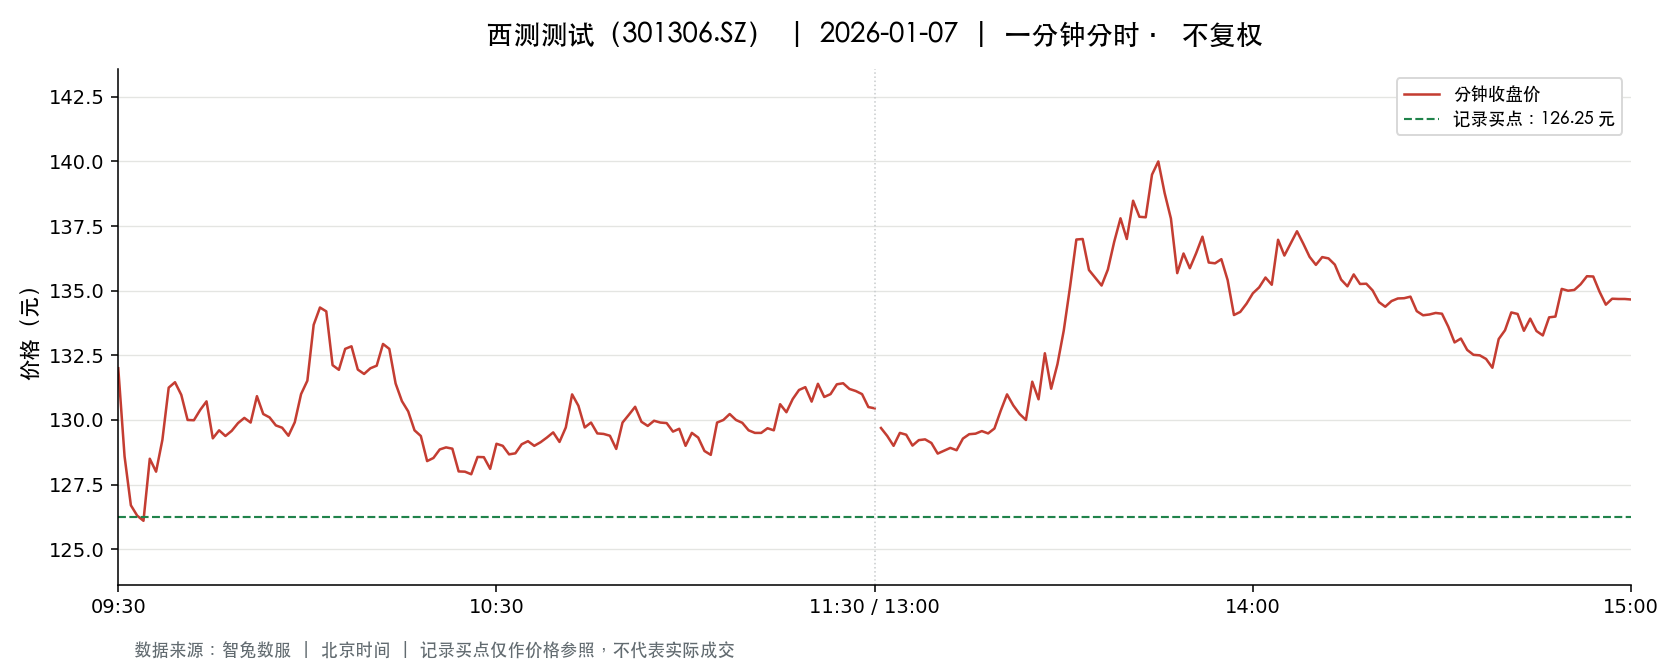

The data file committed next to this chart (first rows):
t, o, h, l, c, v, a, pc, sf
2026-01-07 09:30:00, 132.0, 132.0, 132.0, 132.0, 1241, 16384236, 132, 0.0
2026-01-07 09:31:00, 130.0, 132, 128.1, 128.6, 3379, 43705031, 132.0, 0.0
2026-01-07 09:32:00, 128.0, 128.4, 126.6, 126.7, 2090, 26625765, 128.6, 0.0
2026-01-07 09:33:00, 126.8, 126.8, 126.0, 126.3, 2549, 32245857, 126.7, 0.0
2026-01-07 09:34:00, 126.3, 126.4, 125.5, 126.1, 2161, 27227800, 126.3, 0.0
2026-01-07 09:35:00, 126.5, 128.5, 126.5, 128.5, 1715, 21883026, 126.1, 0.0
2026-01-07 09:36:00, 128.7, 130.7, 128.0, 128.0, 1871, 24169530, 128.5, 0.0
2026-01-07 09:37:00, 128.4, 129.2, 128, 129.2, 881.0, 11338001, 128.0, 0.0
2026-01-07 09:38:00, 129.7, 131.9, 129.7, 131.2, 1685, 22120543, 129.2, 0.0
2026-01-07 09:39:00, 131.5, 131.5, 130.6, 131.5, 1074, 14093190, 131.2, 0.0
2026-01-07 09:40:00, 131.4, 131.9, 131, 131, 874.0, 11490352, 131.5, 0.0
2026-01-07 09:41:00, 131, 131, 129.5, 130.0, 798.0, 10384796, 131, 0.0
2026-01-07 09:42:00, 129.7, 130.1, 129.7, 130, 457.0, 5933803, 130.0, 0.0
2026-01-07 09:43:00, 130.1, 130.6, 129.8, 130.4, 536.0, 6976440, 130, 0.0
2026-01-07 09:44:00, 130.2, 131, 130.1, 130.7, 597.0, 7790199, 130.4, 0.0
2026-01-07 09:45:00, 130.7, 130.7, 129.2, 129.3, 527.0, 6837962, 130.7, 0.0
2026-01-07 09:46:00, 129.3, 130, 129.3, 129.6, 430.0, 5574170, 129.3, 0.0
2026-01-07 09:47:00, 129.5, 129.8, 129.2, 129.4, 349.0, 4514265, 129.6, 0.0
2026-01-07 09:48:00, 129.4, 129.6, 128.9, 129.6, 671.0, 8663473, 129.4, 0.0
2026-01-07 09:49:00, 129.6, 129.9, 129.4, 129.9, 407.0, 5278749, 129.6, 0.0
2026-01-07 09:50:00, 129.9, 130.2, 129.9, 130.1, 571.0, 7418099, 129.9, 0.0
2026-01-07 09:51:00, 130.1, 130.2, 129.9, 129.9, 215.0, 2795993, 130.1, 0.0
2026-01-07 09:52:00, 129.9, 131.2, 129.9, 130.9, 605.0, 7902990, 129.9, 0.0
2026-01-07 09:53:00, 131.2, 131.2, 130.1, 130.2, 365.0, 4763621, 130.9, 0.0
2026-01-07 09:54:00, 130.2, 130.3, 130.1, 130.1, 386.0, 5027061, 130.2, 0.0
2026-01-07 09:55:00, 130.1, 130.1, 129.6, 129.8, 563.0, 7315592, 130.1, 0.0
2026-01-07 09:56:00, 129.8, 130.1, 129.7, 129.7, 318.0, 4129399, 129.8, 0.0
2026-01-07 09:57:00, 129.7, 129.7, 129.4, 129.4, 428.0, 5540873, 129.7, 0.0
2026-01-07 09:58:00, 129.4, 130, 129.4, 129.9, 296.0, 3842718, 129.4, 0.0
2026-01-07 09:59:00, 129.9, 131.2, 129.9, 131.0, 661.0, 8638756, 129.9, 0.0
2026-01-07 10:00:00, 131, 131.8, 131, 131.5, 879.0, 11575818, 131.0, 0.0
2026-01-07 10:01:00, 131.5, 133.9, 130.8, 133.7, 1451, 19172050, 131.5, 0.0
2026-01-07 10:02:00, 133.9, 134.7, 133.9, 134.3, 3240, 43507342, 133.7, 0.0
2026-01-07 10:03:00, 133.9, 134.3, 133.6, 134.2, 1665, 22303116, 134.3, 0.0
2026-01-07 10:04:00, 134.0, 134.0, 132.1, 132.1, 1476, 19706326, 134.2, 0.0
2026-01-07 10:05:00, 132.1, 132.1, 131.5, 131.9, 1273, 16768177, 132.1, 0.0
2026-01-07 10:06:00, 132, 132.8, 131.6, 132.8, 790.0, 10422179, 131.9, 0.0
2026-01-07 10:07:00, 132.8, 132.8, 131.9, 132.8, 1062, 14050832, 132.8, 0.0
2026-01-07 10:08:00, 132.9, 132.9, 131.9, 131.9, 678.0, 8987835, 132.8, 0.0
2026-01-07 10:09:00, 131.9, 132, 131.5, 131.8, 529.0, 6970191, 131.9, 0.0
2026-01-07 10:10:00, 131.8, 132, 131.8, 132.0, 225.0, 2967640, 131.8, 0.0
2026-01-07 10:11:00, 132.2, 132.6, 131.8, 132.1, 694.0, 9160387, 132.0, 0.0
2026-01-07 10:12:00, 132.1, 132.9, 132, 132.9, 516.0, 6823324, 132.1, 0.0
2026-01-07 10:13:00, 133, 133.4, 132.7, 132.8, 1370, 18228209, 132.9, 0.0
2026-01-07 10:14:00, 132.7, 132.7, 131.4, 131.4, 687.0, 9071809, 132.8, 0.0
2026-01-07 10:15:00, 131.3, 131.3, 130.7, 130.7, 722.0, 9465086, 131.4, 0.0
2026-01-07 10:16:00, 130.7, 130.7, 130.3, 130.3, 540.0, 7053734, 130.7, 0.0
2026-01-07 10:17:00, 130.3, 130.3, 129.4, 129.6, 784.0, 10179555, 130.3, 0.0
2026-01-07 10:18:00, 129.5, 129.7, 129.3, 129.4, 674.0, 8727111, 129.6, 0.0
2026-01-07 10:19:00, 129.4, 129.4, 128.4, 128.4, 829.0, 10673570, 129.4, 0.0
2026-01-07 10:20:00, 128.4, 128.6, 128.3, 128.5, 663.0, 8523634, 128.4, 0.0
2026-01-07 10:21:00, 128.5, 128.9, 128.5, 128.9, 460.0, 5924409, 128.5, 0.0
2026-01-07 10:22:00, 128.6, 129.5, 128.6, 128.9, 350.0, 4516095, 128.9, 0.0
2026-01-07 10:23:00, 128.9, 129.3, 128.9, 128.9, 703.0, 9065244, 128.9, 0.0
2026-01-07 10:24:00, 128.9, 128.9, 128, 128, 453.0, 5818525, 128.9, 0.0
2026-01-07 10:25:00, 128.1, 128.3, 128.0, 128.0, 905.0, 11590533, 128, 0.0
2026-01-07 10:26:00, 128.0, 128, 127.9, 127.9, 510.0, 6525688, 128.0, 0.0
2026-01-07 10:27:00, 128.0, 128.6, 128.0, 128.6, 207.0, 2654335, 127.9, 0.0
2026-01-07 10:28:00, 128.6, 128.8, 128.4, 128.6, 268.0, 3445395, 128.6, 0.0
2026-01-07 10:29:00, 128.6, 128.6, 128.1, 128.1, 256.0, 3284385, 128.6, 0.0
... 181 more rows
